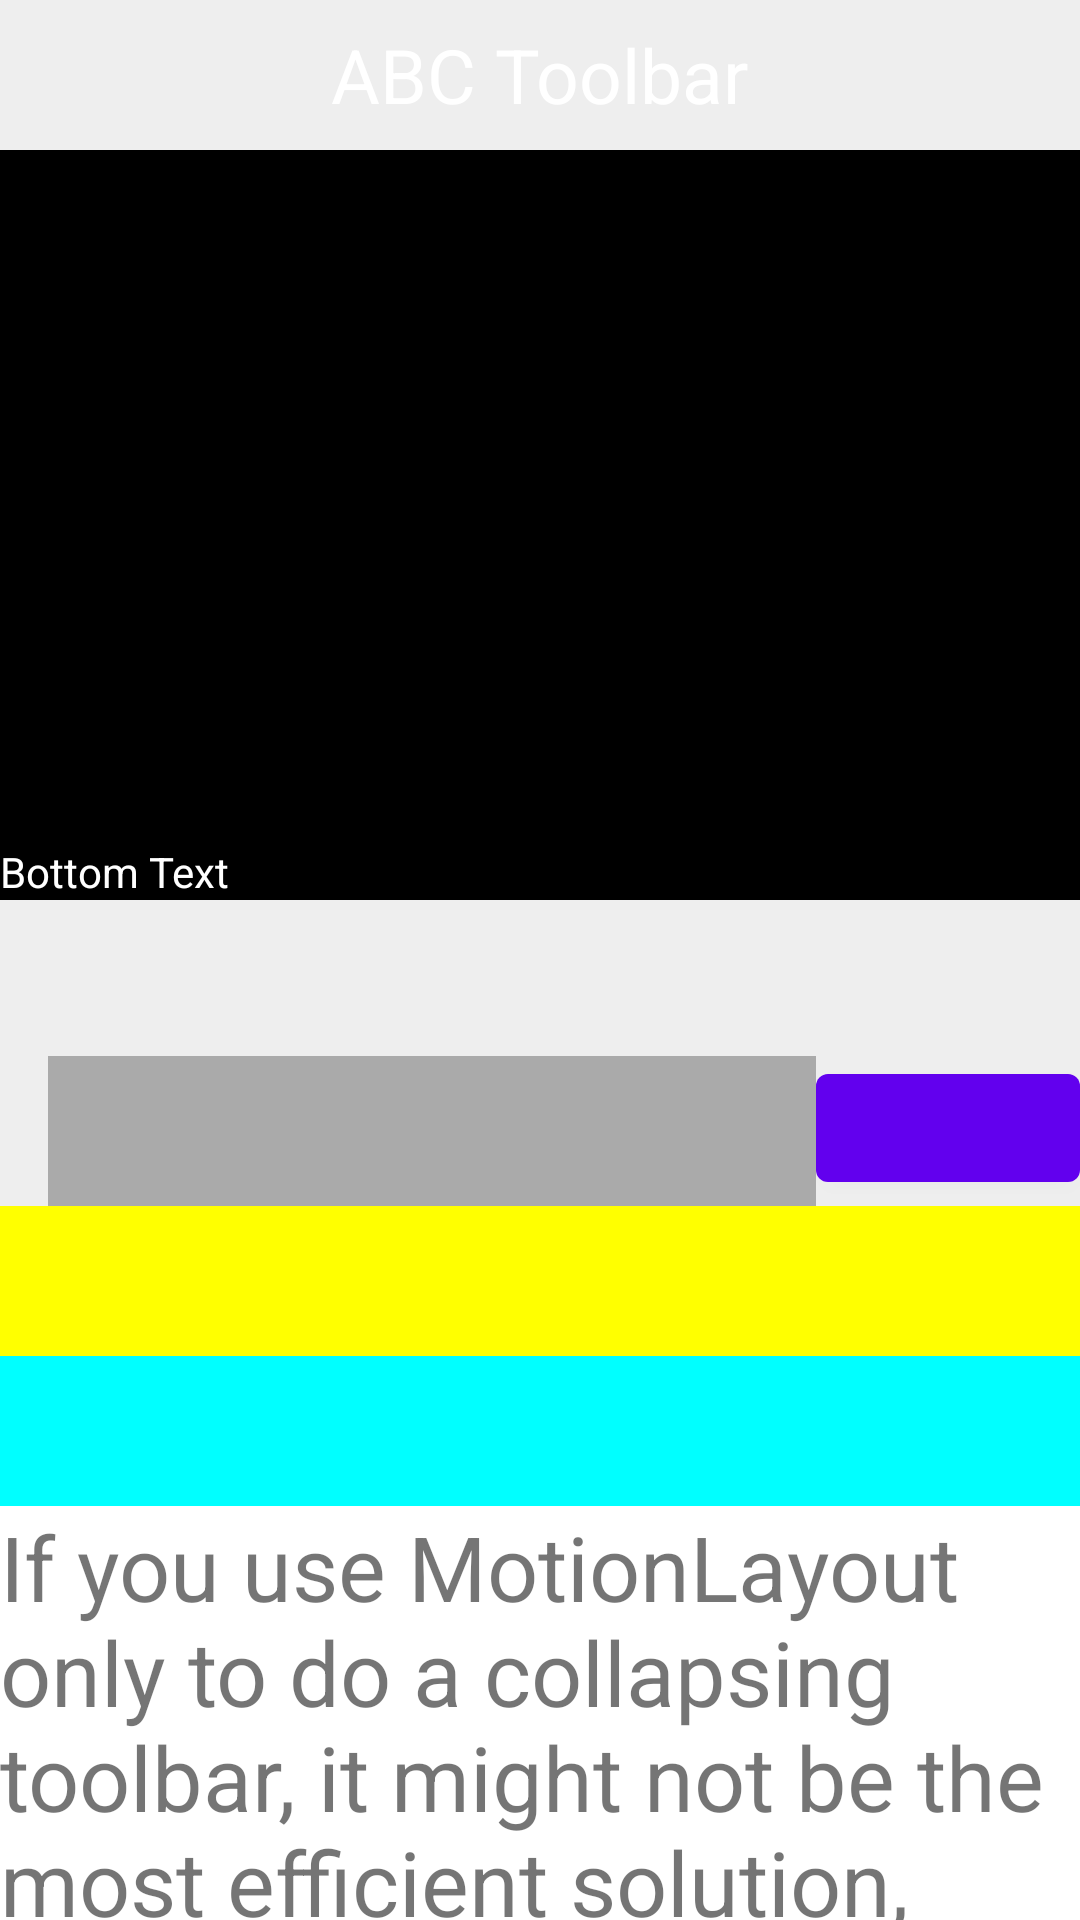

Produce the Android XML layout that renders to this screen, including the resource entries it uses.
<!-- AndroidManifest.xml: activity theme Theme.AndroidCollapsingToolbarLayoutMotion.NoActionBar -->
<!-- res/layout/activity_collapsing_toolbar_motion_parallax.xml -->
<?xml version="1.0" encoding="utf-8"?>
<androidx.coordinatorlayout.widget.CoordinatorLayout xmlns:android="http://schemas.android.com/apk/res/android"
    xmlns:app="http://schemas.android.com/apk/res-auto"
    xmlns:tools="http://schemas.android.com/tools"
    android:layout_width="match_parent"
    android:layout_height="match_parent">

    <com.google.android.material.appbar.AppBarLayout
        android:id="@+id/my_app_bar_layout"
        android:layout_width="match_parent"
        android:layout_height="wrap_content"
        android:background="#000">

        <com.google.android.material.appbar.CollapsingToolbarLayout
            android:id="@+id/my_collapse_toolbar"
            android:layout_width="match_parent"
            android:layout_height="wrap_content"
            app:layout_scrollFlags="scroll|snap|exitUntilCollapsed|enterAlways">

            <androidx.constraintlayout.widget.ConstraintLayout
                android:id="@+id/my_motion_layout"
                android:layout_width="match_parent"
                android:layout_height="wrap_content"
                android:paddingBottom="52dp"
                app:layout_collapseMode="parallax"
                app:layout_collapseParallaxMultiplier="1">

                <ImageView
                    android:id="@+id/background"
                    android:layout_width="match_parent"
                    android:layout_height="300dp"
                    android:scaleType="centerCrop"
                    app:layout_collapseMode="parallax"
                    app:layout_constraintTop_toTopOf="parent" />

                <RelativeLayout
                    android:id="@+id/top_toolbar"
                    android:layout_width="match_parent"
                    android:layout_height="50dp"
                    android:layout_gravity="bottom"
                    android:gravity="center_vertical"
                    app:layout_collapseMode="pin"
                    app:layout_constraintTop_toTopOf="parent">

                    <View
                        android:id="@+id/bg_top_toolbar"
                        android:layout_width="match_parent"
                        android:layout_height="match_parent"
                        android:background="#eee" />

                    <ImageView
                        android:id="@+id/image_navigation"
                        android:layout_width="40dp"
                        android:layout_height="40dp"
                        android:src="@drawable/baseline_home_24"
                        app:tint="@color/white" />

                    <TextView
                        android:layout_width="wrap_content"
                        android:layout_height="wrap_content"
                        android:layout_centerInParent="true"
                        android:layout_gravity="center"
                        android:text="ABC Toolbar"
                        android:textColor="#fff"
                        android:textSize="25sp" />

                </RelativeLayout>

                <TextView
                    android:layout_width="wrap_content"
                    android:layout_height="wrap_content"
                    android:text="Bottom Text"
                    android:textColor="#fff"
                    app:layout_constraintBottom_toBottomOf="parent"
                    app:layout_constraintStart_toStartOf="parent" />

            </androidx.constraintlayout.widget.ConstraintLayout>

            <com.google.android.material.tabs.TabLayout
                android:id="@+id/tabLayout"
                android:layout_width="match_parent"
                android:layout_height="52dp"
                android:layout_gravity="bottom"
                android:background="#eee"
                android:gravity="center_vertical"
                android:paddingTop="12dp"
                app:layout_collapseMode="pin"
                app:tabGravity="start"
                app:tabIndicatorColor="@android:color/transparent"
                app:tabIndicatorHeight="0dp"
                app:tabMaxWidth="500dp"
                app:tabMinWidth="45dp"
                app:tabMode="scrollable"
                app:tabPaddingStart="16dp" />

        </com.google.android.material.appbar.CollapsingToolbarLayout>

        <Space
            android:id="@+id/top_spacing"
            android:layout_width="match_parent"
            android:layout_height="0dp" />

        <androidx.constraintlayout.widget.ConstraintLayout
            android:layout_width="match_parent"
            android:layout_height="50dp"
            android:layout_gravity="bottom"
            android:background="#eee"
            android:gravity="center_vertical"
            app:layout_collapseMode="pin">

            <ImageView
                android:id="@+id/image_search"
                android:layout_width="40dp"
                android:layout_height="40dp"
                android:layout_marginStart="12dp"
                android:src="@drawable/baseline_android_24"
                app:layout_constraintBottom_toBottomOf="parent"
                app:layout_constraintStart_toStartOf="parent"
                app:layout_constraintTop_toTopOf="parent" />

            <EditText
                android:id="@+id/my_edit_text"
                android:layout_width="0dp"
                android:layout_height="match_parent"
                android:layout_marginStart="16dp"
                android:layout_weight="1"
                android:background="#aaa"
                app:layout_constraintEnd_toStartOf="@id/button_action"
                app:layout_constraintStart_toStartOf="parent"
                app:layout_constraintTop_toTopOf="parent" />

            <Button
                android:id="@+id/button_action"
                android:layout_width="wrap_content"
                android:layout_height="wrap_content"
                app:layout_constraintEnd_toEndOf="parent"
                app:layout_constraintTop_toTopOf="parent" />

        </androidx.constraintlayout.widget.ConstraintLayout>

        <LinearLayout
            android:layout_width="match_parent"
            android:layout_height="50dp"
            android:background="#ff0" />

        <LinearLayout
            android:layout_width="match_parent"
            android:layout_height="50dp"
            android:background="#0ff" />

    </com.google.android.material.appbar.AppBarLayout>

    <androidx.core.widget.NestedScrollView
        android:id="@+id/my_nested_scrollview"
        android:layout_width="match_parent"
        android:layout_height="wrap_content"
        android:background="#fff"
        app:layout_behavior="@string/appbar_scrolling_view_behavior">

        <ScrollView
            android:layout_width="match_parent"
            android:layout_height="wrap_content">

            <TextView
                android:layout_width="wrap_content"
                android:layout_height="wrap_content"
                android:text="@string/long_content"
                android:textSize="30sp"
                app:layout_constraintBottom_toBottomOf="parent"
                app:layout_constraintEnd_toEndOf="parent"
                app:layout_constraintStart_toStartOf="parent"
                app:layout_constraintTop_toTopOf="parent" />
        </ScrollView>


    </androidx.core.widget.NestedScrollView>


</androidx.coordinatorlayout.widget.CoordinatorLayout>
<!-- resources referenced by this layout -->
<resources>
  <string name="long_content">If you use MotionLayout only to do a collapsing toolbar, it might not be the most efficient solution, as MotionLayout is a powerful but relatively heavy component that can have an impact on performance.
  
  AppBarLayout, on the other hand, is specifically designed to provide the collapsing behavior of the toolbar, and it comes with built-in scrolling behaviors and optimizations that can provide better performance.
  
  Using MotionLayout alone may also require more effort and time to set up, as it requires defining keyframes and constraints to create the animation sequence, whereas AppBarLayout provides a simpler and more straightforward way to create a collapsing toolbar.
  
  Moreover, using AppBarLayout instead of MotionLayout for the collapsing toolbar ensures consistency with the standard Android Material Design guidelines, which can help users navigate the app more easily.
  
  Overall, while MotionLayout provides advanced animation capabilities, it may not be the optimal solution for implementing a collapsing toolbar. It is recommended to use the dedicated AppBarLayout component for this purpose to ensure better performance and consistency with the Material Design guidelines.</string>
  <style name="Theme.AndroidCollapsingToolbarLayoutMotion.NoActionBar">
          <item name="windowActionBar">false</item>
          <item name="windowNoTitle">true</item>
  
  
  
  
  
  
  
  
      </style>
  <!-- not gathered from this repository: default colours our renderer supplied (Android Studio template values) -->
  <color name="white">#FFFFFFFF</color>
</resources>
